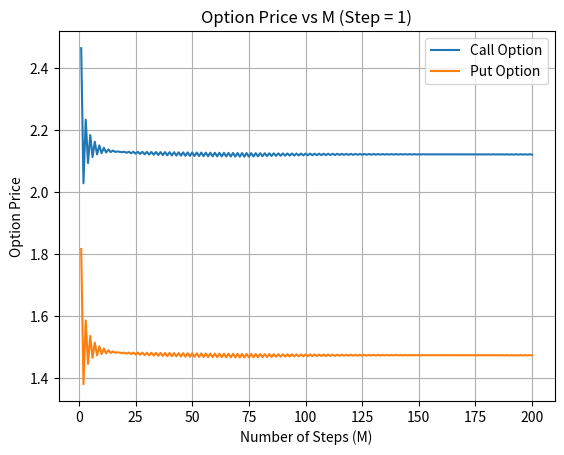

Generate this figure with matplotlib:
# -*- coding: utf-8 -*-
"""Untitled21.ipynb

Automatically generated by Colab.

Original file is located at
    https://colab.research.google.com/drive/17t09P5vP1t5QCD_G2gRENCqQor3o5FQ1
"""

import numpy as np
import matplotlib.pyplot as plt
def binomial_option_price(S0, K, T, r, sigma, M):

    dt = T / M

    # Up and Down factors
    u = np.exp(sigma * np.sqrt(dt) + (r - 0.5 * sigma**2) * dt)
    d = np.exp(-sigma * np.sqrt(dt) + (r - 0.5 * sigma**2) * dt)

    # Risk-neutral probability
    p = (np.exp(r * dt) - d) / (u - d)

    # No-arbitrage condition
    if not (0 < p < 1):
        raise ValueError("No-arbitrage condition violated")

    # Stock prices at maturity
    ST = np.array([S0 * (u**j) * (d**(M - j)) for j in range(M + 1)])

    # Payoffs
    call_payoff = np.maximum(ST - K, 0)
    put_payoff  = np.maximum(K - ST, 0)

    # Backward induction
    discount = np.exp(-r * dt)

    for _ in range(M):
        call_payoff = discount * (p * call_payoff[1:] + (1 - p) * call_payoff[:-1])
        put_payoff  = discount * (p * put_payoff[1:]  + (1 - p) * put_payoff[:-1])

    return call_payoff[0], put_payoff[0]

S0 = 9
K = 10
T = 3
r = 0.06
sigma = 0.3

M_values = [1, 5, 10, 20, 50, 100, 200]

print("M\tCall Price\tPut Price")
print("-" * 35)

for M in M_values:
    call, put = binomial_option_price(S0, K, T, r, sigma, M)
    print(f"{M}\t{call:.6f}\t{put:.6f}")

M_range_1 = range(1, 201)

call_prices_1 = []
put_prices_1 = []

for M in M_range_1:
    call, put = binomial_option_price(S0, K, T, r, sigma, M)
    call_prices_1.append(call)
    put_prices_1.append(put)

plt.figure()
plt.plot(M_range_1, call_prices_1, label="Call Option")
plt.plot(M_range_1, put_prices_1, label="Put Option")
plt.xlabel("Number of Steps (M)")
plt.ylabel("Option Price")
plt.title("Option Price vs M (Step = 1)")
plt.legend()
plt.grid()
plt.show()

def option_price_at_time(S_t, K, T_remaining, r, sigma, M_remaining):
    return binomial_option_price(S_t, K, T_remaining, r, sigma, M_remaining)
M = 20
dt = T / M

times = [0, 0.30, 0.75, 1.50, 2.70]

print("Time\tCall Price\tPut Price")
print("-" * 35)

for t in times:
    step = int(t / dt)
    T_remain = T - t
    M_remain = M - step

    # Expected stock price under risk-neutral measure
    S_t = S0 * np.exp(r * t)

    call, put = option_price_at_time(S_t, K, T_remain, r, sigma, M_remain)
    print(f"{t:.2f}\t{call:.6f}\t{put:.6f}")
